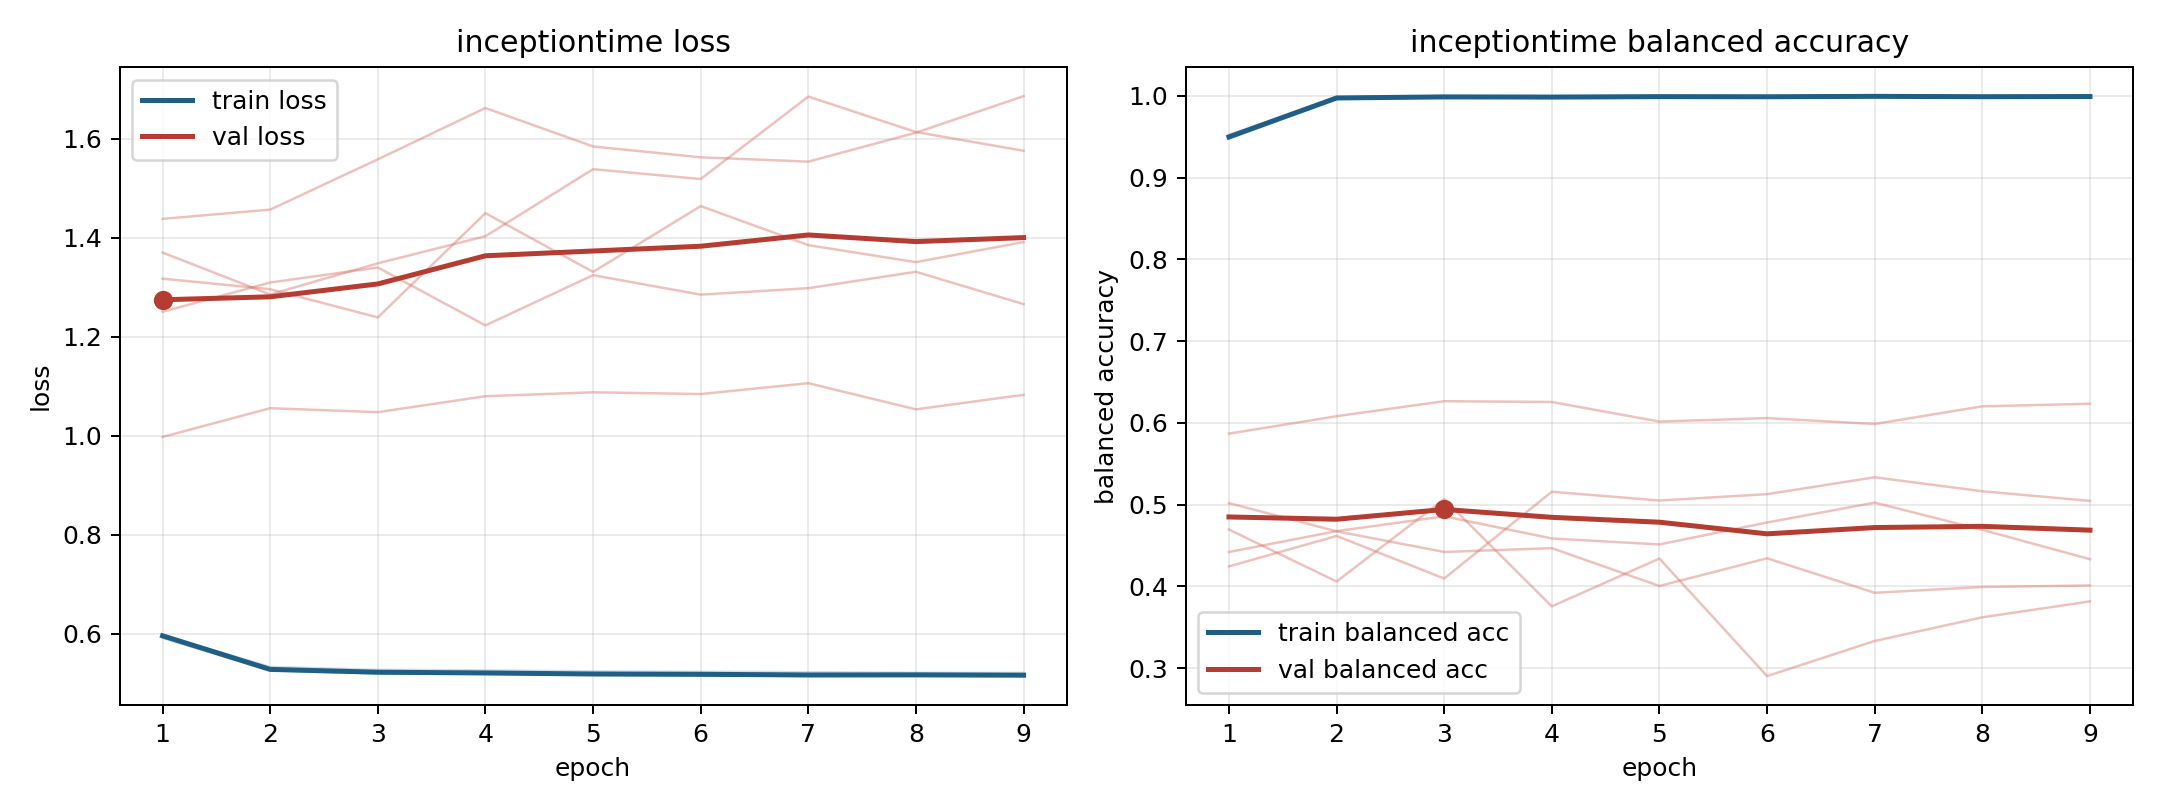

The table this chart was drawn from, first rows:
model, fold, epoch, train_loss, train_balanced_accuracy, val_loss, val_balanced_accuracy
inceptiontime, 1, 1, 0.5982, 0.9482, 0.998, 0.587
inceptiontime, 1, 2, 0.5268, 0.9972, 1.056, 0.6083
inceptiontime, 1, 3, 0.5202, 0.9993, 1.048, 0.6266
inceptiontime, 1, 4, 0.5194, 0.9991, 1.08, 0.6257
inceptiontime, 1, 5, 0.518, 0.9994, 1.088, 0.6017
inceptiontime, 1, 6, 0.5167, 0.9992, 1.085, 0.606
inceptiontime, 1, 7, 0.5153, 0.9997, 1.107, 0.5988
inceptiontime, 1, 8, 0.5153, 0.9994, 1.054, 0.6204
inceptiontime, 1, 9, 0.5149, 0.9996, 1.083, 0.6235
inceptiontime, 2, 1, 0.5982, 0.9479, 1.318, 0.4696
inceptiontime, 2, 2, 0.5288, 0.9981, 1.296, 0.4061
inceptiontime, 2, 3, 0.5228, 0.9987, 1.239, 0.5068
inceptiontime, 2, 4, 0.5196, 0.9992, 1.45, 0.3757
inceptiontime, 2, 5, 0.518, 0.9991, 1.331, 0.4342
inceptiontime, 2, 6, 0.5185, 0.9989, 1.464, 0.2904
inceptiontime, 2, 7, 0.5166, 0.9996, 1.385, 0.3333
inceptiontime, 2, 8, 0.5165, 0.9989, 1.351, 0.3623
inceptiontime, 2, 9, 0.5162, 0.9992, 1.392, 0.3817
inceptiontime, 3, 1, 0.5969, 0.9528, 1.251, 0.4245
inceptiontime, 3, 2, 0.5336, 0.997, 1.31, 0.4618
inceptiontime, 3, 3, 0.5277, 0.9987, 1.34, 0.4097
inceptiontime, 3, 4, 0.5265, 0.9988, 1.223, 0.5159
inceptiontime, 3, 5, 0.5246, 0.9991, 1.325, 0.5052
inceptiontime, 3, 6, 0.5235, 0.9992, 1.285, 0.5129
inceptiontime, 3, 7, 0.523, 0.9993, 1.298, 0.5335
inceptiontime, 3, 8, 0.5217, 0.9996, 1.332, 0.5165
inceptiontime, 3, 9, 0.5215, 0.9994, 1.266, 0.5047
inceptiontime, 4, 1, 0.592, 0.951, 1.438, 0.4421
inceptiontime, 4, 2, 0.5263, 0.9976, 1.457, 0.4677
inceptiontime, 4, 3, 0.5226, 0.9982, 1.559, 0.4858
inceptiontime, 4, 4, 0.5202, 0.998, 1.662, 0.4587
inceptiontime, 4, 5, 0.5177, 0.9993, 1.585, 0.4514
inceptiontime, 4, 6, 0.5177, 0.9987, 1.563, 0.4783
inceptiontime, 4, 7, 0.5161, 0.9994, 1.554, 0.5025
inceptiontime, 4, 8, 0.5163, 0.9993, 1.613, 0.4693
inceptiontime, 4, 9, 0.5159, 0.9992, 1.686, 0.4333
inceptiontime, 5, 1, 0.5962, 0.9497, 1.37, 0.5019
inceptiontime, 5, 2, 0.527, 0.9981, 1.286, 0.4675
inceptiontime, 5, 3, 0.5209, 0.9996, 1.349, 0.4422
inceptiontime, 5, 4, 0.5209, 0.9983, 1.403, 0.4469
inceptiontime, 5, 5, 0.5177, 0.9992, 1.539, 0.4006
inceptiontime, 5, 6, 0.5165, 0.9994, 1.519, 0.4345
inceptiontime, 5, 7, 0.5153, 0.9998, 1.685, 0.3923
inceptiontime, 5, 8, 0.5175, 0.9985, 1.614, 0.3994
inceptiontime, 5, 9, 0.5157, 0.9992, 1.576, 0.4012
